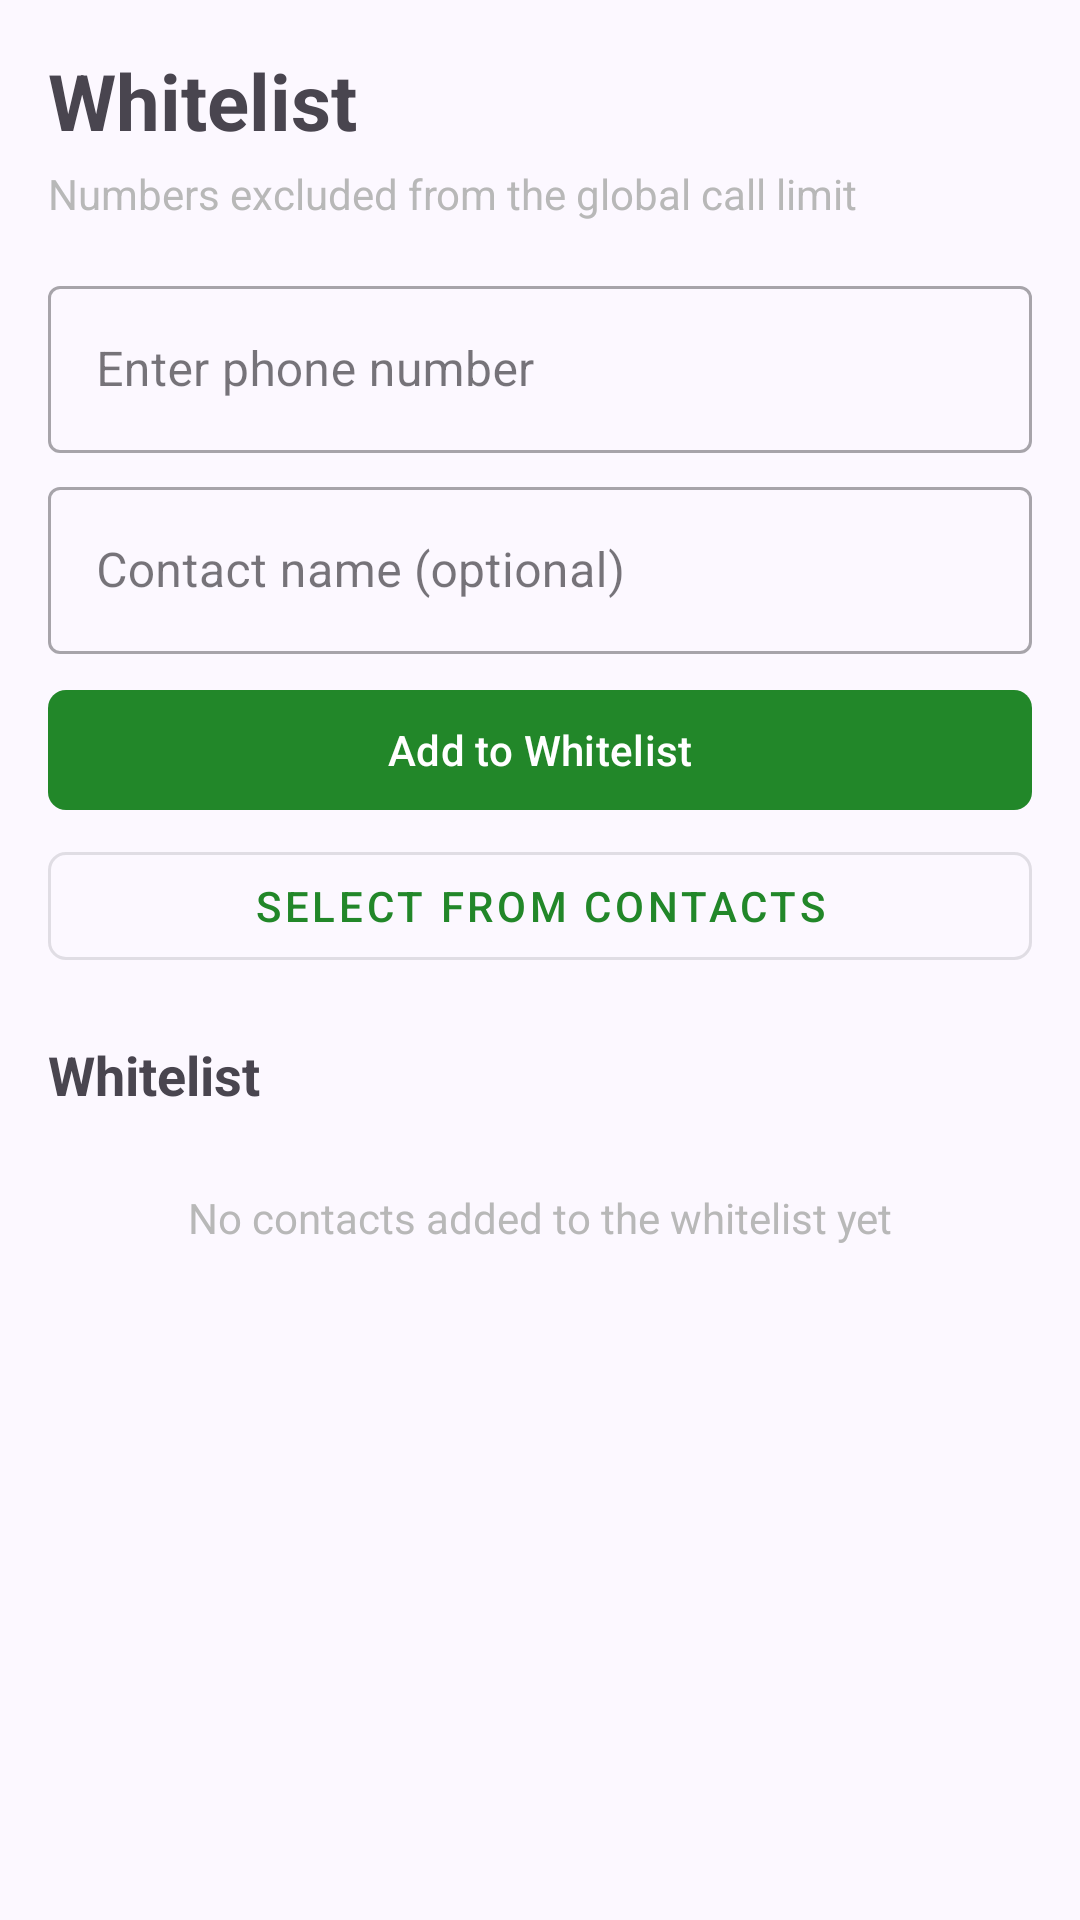

Write the Android layout XML for this screen, with the resource values it uses.
<!-- AndroidManifest.xml: application theme AppTheme -->
<!-- res/layout/activity_whitelist.xml -->
<ScrollView xmlns:android="http://schemas.android.com/apk/res/android"
    xmlns:app="http://schemas.android.com/apk/res-auto"
    xmlns:tools="http://schemas.android.com/tools"
    android:id="@+id/whitelist_layout_root"
    android:layout_width="match_parent"
    android:layout_height="match_parent"
    android:padding="16dp"
    tools:context=".UI.Whitelist">

    <LinearLayout
        android:layout_width="match_parent"
        android:layout_height="wrap_content"
        android:orientation="vertical">

        <LinearLayout
            android:layout_width="match_parent"
            android:layout_height="wrap_content"
            android:orientation="vertical"
            android:layout_marginBottom="16dp">

            <ImageView
                android:id="@+id/back_btn_whitelist"
                android:layout_width="wrap_content"
                android:layout_height="wrap_content"
                android:src="@drawable/arrow_back_24px"
                android:contentDescription="@string/back_btn"
                android:paddingEnd="10dp"
                android:paddingStart="0dp" />

            <com.google.android.material.textview.MaterialTextView
                android:layout_width="wrap_content"
                android:layout_height="wrap_content"
                android:textSize="26sp"
                android:textStyle="bold"
                android:text="@string/whitelist" />

            <com.google.android.material.textview.MaterialTextView
                android:layout_width="match_parent"
                android:layout_height="wrap_content"
                android:textSize="14sp"
                android:textColor="#B8B8B8"
                android:layout_marginTop="4dp"
                android:text="@string/whitelist_description" />
        </LinearLayout>

        <com.google.android.material.textfield.TextInputLayout
            android:layout_width="match_parent"
            android:layout_height="wrap_content"
            android:hint="@string/enter_phone_number"
            style="@style/Widget.MaterialComponents.TextInputLayout.OutlinedBox">

            <com.google.android.material.textfield.TextInputEditText
                android:id="@+id/whitelist_phone_input"
                android:layout_width="match_parent"
                android:layout_height="wrap_content"
                android:inputType="phone" />
        </com.google.android.material.textfield.TextInputLayout>

        <com.google.android.material.textfield.TextInputLayout
            android:layout_width="match_parent"
            android:layout_height="wrap_content"
            android:layout_marginTop="6dp"
            android:hint="@string/contact_name_optional"
            style="@style/Widget.MaterialComponents.TextInputLayout.OutlinedBox">

            <com.google.android.material.textfield.TextInputEditText
                android:id="@+id/whitelist_name_input"
                android:layout_width="match_parent"
                android:layout_height="wrap_content"
                android:inputType="textPersonName" />
        </com.google.android.material.textfield.TextInputLayout>

        <com.google.android.material.button.MaterialButton
            android:id="@+id/btn_add_whitelist"
            android:layout_width="match_parent"
            android:layout_height="wrap_content"
            android:layout_marginTop="8dp"
            android:text="@string/add_to_whitelist"
            app:cornerRadius="6dp" />

        <com.google.android.material.button.MaterialButton
            android:id="@+id/btn_select_contact_whitelist"
            style="@style/Widget.MaterialComponents.Button.OutlinedButton"
            android:layout_width="match_parent"
            android:layout_height="wrap_content"
            android:layout_marginTop="4dp"
            android:text="@string/select_from_contacts"
            app:icon="@drawable/contacts_24px"
            app:cornerRadius="6dp" />

        <com.google.android.material.textview.MaterialTextView
            android:id="@+id/whitelist_section_title"
            android:layout_width="match_parent"
            android:layout_height="wrap_content"
            android:layout_marginTop="20dp"
            android:layout_marginBottom="10dp"
            android:textSize="18sp"
            android:textStyle="bold"
            android:text="@string/whitelist" />

        <com.google.android.material.textview.MaterialTextView
            android:id="@+id/whitelist_empty_message"
            android:layout_width="match_parent"
            android:layout_height="wrap_content"
            android:padding="16dp"
            android:textAlignment="center"
            android:textColor="#B8B8B8"
            android:textSize="14sp"
            android:text="@string/no_whitelisted_numbers" />

        <LinearLayout
            android:id="@+id/whitelist_items_container"
            android:layout_width="match_parent"
            android:layout_height="wrap_content"
            android:orientation="vertical" />

    </LinearLayout>
</ScrollView>
<!-- resources referenced by this layout -->
<resources>
  <string name="add_to_whitelist">Add to Whitelist</string>
  <string name="back_btn">back_btn</string>
  <string name="contact_name_optional">Contact name (optional)</string>
  <string name="enter_phone_number">Enter phone number</string>
  <string name="no_whitelisted_numbers">No contacts added to the whitelist yet</string>
  <string name="select_from_contacts">Select from contacts</string>
  <string name="whitelist">Whitelist</string>
  <string name="whitelist_description">Numbers excluded from the global call limit</string>
  <color name="md_theme_primary">#228729</color>
  <color name="md_theme_onPrimary">#FFFFFF</color>
  <color name="md_theme_primaryContainer">#E9F2E7</color>
  <color name="md_theme_onPrimaryContainer">#002204</color>
  <color name="md_theme_secondary">#2E7D32</color>
  <color name="md_theme_onSecondary">#FFFFFF</color>
  <color name="md_theme_secondaryContainer">#DCEDC8</color>
  <color name="md_theme_onSecondaryContainer">#1B5E20</color>
  <color name="md_theme_tertiary">#7A5267</color>
  <color name="md_theme_onTertiary">#FFFFFF</color>
  <color name="md_theme_tertiaryContainer">#FFD8E9</color>
  <color name="md_theme_onTertiaryContainer">#603B4F</color>
  <color name="md_theme_error">#BA1A1A</color>
  <color name="md_theme_onError">#FFFFFF</color>
  <color name="md_theme_errorContainer">#FFDAD6</color>
  <color name="md_theme_onErrorContainer">#93000A</color>
  <color name="md_theme_background">#FCF8FF</color>
  <color name="md_theme_onBackground">#1C1B20</color>
  <color name="md_theme_surface">#FCF8FF</color>
  <color name="md_theme_onSurface">#1C1B20</color>
  <color name="md_theme_surfaceVariant">#E5E1EC</color>
  <color name="md_theme_onSurfaceVariant">#47464F</color>
  <color name="md_theme_outline">#787680</color>
  <color name="md_theme_outlineVariant">#C8C5D0</color>
  <color name="md_theme_inverseSurface">#313036</color>
  <color name="md_theme_inverseOnSurface">#F3EFF7</color>
  <color name="md_theme_inversePrimary">#C4C0FF</color>
  <color name="md_theme_primaryFixed">#E3DFFF</color>
  <color name="md_theme_onPrimaryFixed">#17124A</color>
  <color name="md_theme_primaryFixedDim">#C4C0FF</color>
  <color name="md_theme_onPrimaryFixedVariant">#434078</color>
  <color name="md_theme_secondaryFixed">#E4DFF9</color>
  <color name="md_theme_onSecondaryFixed">#1B1A2C</color>
  <color name="md_theme_secondaryFixedDim">#C7C4DC</color>
  <color name="md_theme_onSecondaryFixedVariant">#464559</color>
  <color name="md_theme_tertiaryFixed">#FFD8E9</color>
  <color name="md_theme_onTertiaryFixed">#2F1123</color>
  <color name="md_theme_tertiaryFixedDim">#EBB9D0</color>
  <color name="md_theme_onTertiaryFixedVariant">#603B4F</color>
  <color name="md_theme_surfaceDim">#DCD8E0</color>
  <color name="md_theme_surfaceBright">#FCF8FF</color>
  <color name="md_theme_surfaceContainerLowest">#FFFFFF</color>
  <color name="md_theme_surfaceContainerLow">#F6F2FA</color>
  <color name="md_theme_surfaceContainer">#F0ECF4</color>
  <color name="md_theme_surfaceContainerHigh">#EBE7EF</color>
  <color name="md_theme_surfaceContainerHighest">#E5E1E9</color>
</resources>
